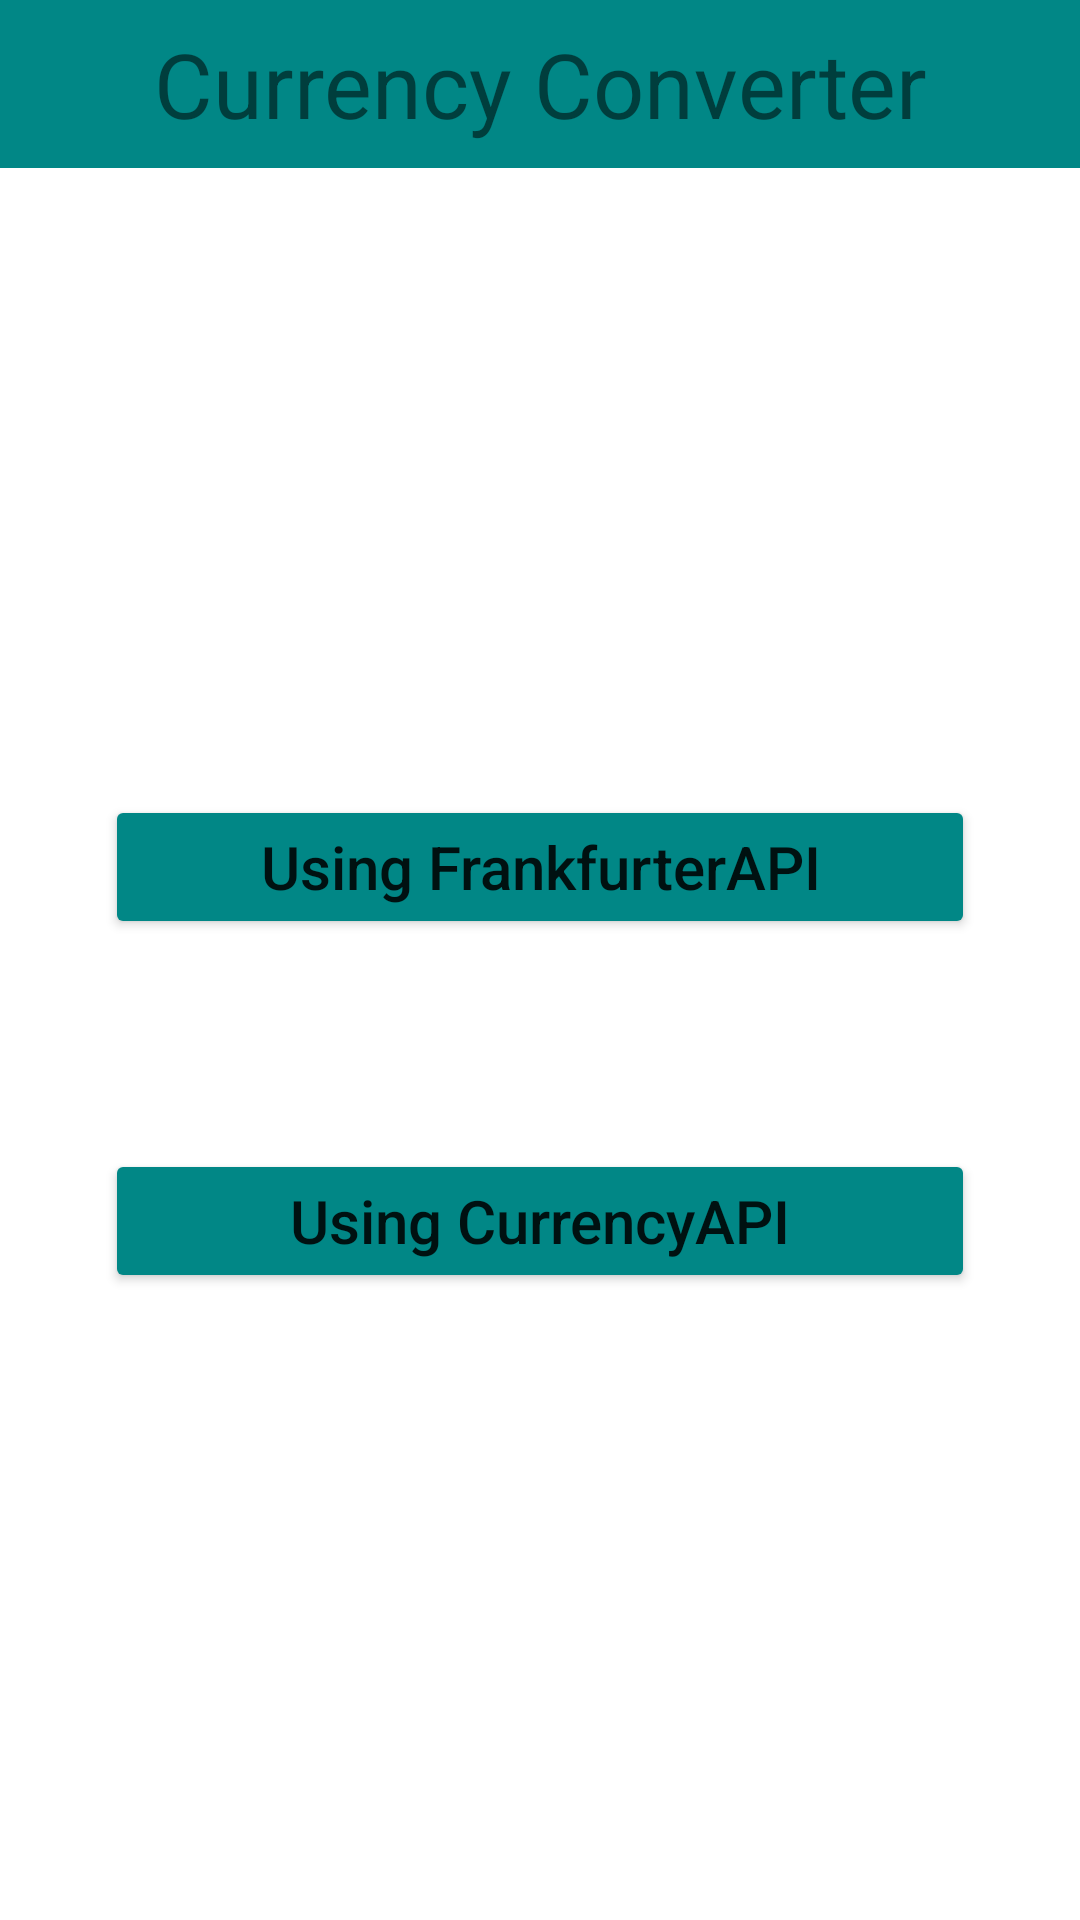

Layout XML and referenced resources for this Android screen:
<!-- AndroidManifest.xml: activity theme Theme.CWACurrencyConverter -->
<!-- res/layout/activity_main.xml -->
<?xml version="1.0" encoding="utf-8"?>
<RelativeLayout
    xmlns:android="http://schemas.android.com/apk/res/android"
    xmlns:app="http://schemas.android.com/apk/res-auto"
    xmlns:tools="http://schemas.android.com/tools"
    android:layout_width="match_parent"
    android:layout_height="match_parent"
    tools:context=".MainActivity">

    <TextView
        android:id="@+id/lblMainHeader"
        android:layout_width="match_parent"
        android:layout_height="?actionBarSize"
        android:layout_alignParentTop="true"
        android:text="Currency Converter"
        android:background="@color/teal_700"
        android:gravity="center"
        android:padding="5dp"
        android:textSize="30sp"/>

    <LinearLayout
        android:layout_width="match_parent"
        android:layout_height="match_parent"
        android:gravity="center"
        android:orientation="vertical"
        android:layout_below="@+id/lblMainHeader">

        <Button
            android:id="@+id/btnFrankfurter"
            android:layout_width="match_parent"
            android:layout_height="wrap_content"
            android:layout_margin="35dp"
            android:backgroundTint="@color/teal_700"
            android:padding="5dp"
            android:text="Using FrankfurterAPI"
            android:textAllCaps="false"
            android:textSize="20sp" />

        <Button
            android:id="@+id/btnCurrencyAPI"
            android:layout_width="match_parent"
            android:layout_height="wrap_content"
            android:layout_margin="35dp"
            android:backgroundTint="@color/teal_700"
            android:padding="5dp"
            android:text="Using CurrencyAPI"
            android:textAllCaps="false"
            android:textSize="20sp" />
    </LinearLayout>
</RelativeLayout>
<!-- resources referenced by this layout -->
<resources>
  <style name="Theme.CWACurrencyConverter" parent="Theme.MaterialComponents.DayNight.NoActionBar">
          
          <item name="colorPrimary">@color/purple_500</item>
          <item name="colorPrimaryVariant">@color/purple_700</item>
          <item name="colorOnPrimary">@color/white</item>
          
          <item name="colorSecondary">@color/teal_200</item>
          <item name="colorSecondaryVariant">@color/teal_700</item>
          <item name="colorOnSecondary">@color/black</item>
          
          <item name="android:statusBarColor">?attr/colorPrimaryVariant</item>
          
      </style>
  <!-- not gathered from this repository: default colours our renderer supplied (Android Studio template values) -->
  <color name="purple_500">#FF6200EE</color>
  <color name="purple_700">#FF3700B3</color>
  <color name="teal_200">#FF03DAC5</color>
  <color name="teal_700">#FF018786</color>
  <color name="black">#FF000000</color>
  <color name="white">#FFFFFFFF</color>
</resources>
